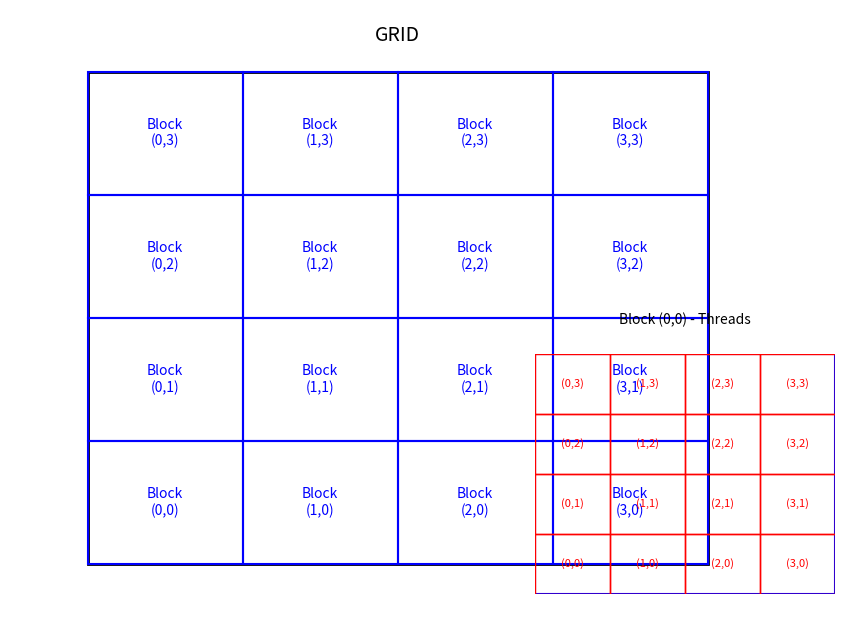
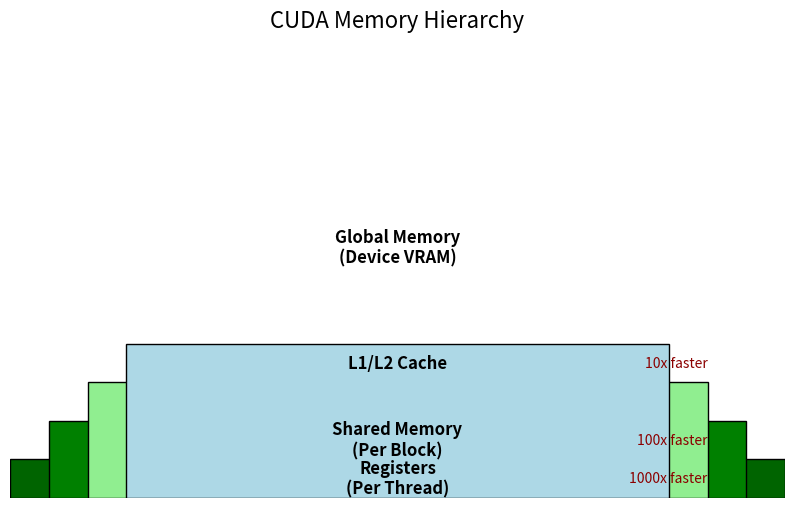

Write Python code to recreate these figures, in order.
import numpy as np
import matplotlib.pyplot as plt
import time

def explain_cuda_concepts():
    print("=" * 80)
    print("CUDA PROGRAMMING CONCEPTS EXPLANATION".center(80))
    print("=" * 80)
    
    print("\n1. CUDA EXECUTION MODEL\n")
    print("In CUDA, computation is organized in:")
    print("  - GRID: The entire computation")
    print("  - BLOCKS: Groups of threads that execute together")
    print("  - THREADS: Individual execution units")
    
    print("\nPseudo-CUDA kernel definition:")
    print("""
    __global__ void matrixMultiply(float* A, float* B, float* C, int width) {
        int row = blockIdx.y * blockDim.y + threadIdx.y;
        int col = blockIdx.x * blockDim.x + threadIdx.x;
        
        if (row < width && col < width) {
            float sum = 0.0f;
            for (int i = 0; i < width; i++) {
                sum += A[row * width + i] * B[i * width + col];
            }
            C[row * width + col] = sum;
        }
    }
    """)
    
    print("\nKernel launch configuration:")
    print("""
    dim3 threadsPerBlock(16, 16);
    dim3 numBlocks((width + threadsPerBlock.x - 1) / threadsPerBlock.x,
                   (width + threadsPerBlock.y - 1) / threadsPerBlock.y);
    
    matrixMultiply<<<numBlocks, threadsPerBlock>>>(d_A, d_B, d_C, width);
    """)
    
    print("\n2. MEMORY HIERARCHY\n")
    print("CUDA devices have multiple memory types:")
    print("  - Global Memory: Accessible by all threads, highest latency")
    print("  - Shared Memory: Shared within a block, much faster than global")
    print("  - Registers: Per-thread, fastest access")
    print("  - Constant Memory: Read-only, cached, good for lookup tables")
    print("  - Texture Memory: Optimized for 2D spatial locality")
    
    print("\nShared memory example:")
    print("""
    __global__ void sharedMemMatrixMult(float* A, float* B, float* C, int width) {
        __shared__ float sharedA[TILE_SIZE][TILE_SIZE];
        __shared__ float sharedB[TILE_SIZE][TILE_SIZE];
        
        int row = blockIdx.y * blockDim.y + threadIdx.y;
        int col = blockIdx.x * blockDim.x + threadIdx.x;
        
        float sum = 0.0f;
        
        for (int t = 0; t < width/TILE_SIZE; t++) {
            sharedA[threadIdx.y][threadIdx.x] = A[row*width + t*TILE_SIZE + threadIdx.x];
            sharedB[threadIdx.y][threadIdx.x] = B[(t*TILE_SIZE + threadIdx.y)*width + col];
            
            __syncthreads();
            
            for (int i = 0; i < TILE_SIZE; i++) {
                sum += sharedA[threadIdx.y][i] * sharedB[i][threadIdx.x];
            }
            
            __syncthreads();
        }
        
        C[row*width + col] = sum;
    }
    """)
    
    print("\n3. THREAD SYNCHRONIZATION\n")
    print("CUDA provides synchronization primitives:")
    print("  - __syncthreads(): Synchronizes all threads in a block")
    print("  - Atomic operations: For thread-safe updates to shared values")
    
    print("\nAtomic operation example:")
    print("""
    __global__ void histogram(int* data, int* hist, int N) {
        int tid = blockIdx.x * blockDim.x + threadIdx.x;
        
        if (tid < N) {
            int value = data[tid];
            atomicAdd(&hist[value], 1);
        }
    }
    """)
    
    print("\n4. MEMORY TRANSFERS\n")
    print("Data must be transferred between host (CPU) and device (GPU):")
    print("""
    float *d_A, *d_B, *d_C;
    cudaMalloc(&d_A, size);
    cudaMalloc(&d_B, size);
    cudaMalloc(&d_C, size);
    
    cudaMemcpy(d_A, h_A, size, cudaMemcpyHostToDevice);
    cudaMemcpy(d_B, h_B, size, cudaMemcpyHostToDevice);
    
    cudaMemcpy(h_C, d_C, size, cudaMemcpyDeviceToHost);
    
    cudaFree(d_A);
    cudaFree(d_B);
    cudaFree(d_C);
    """)

def visualize_cuda_execution_model():
    fig, ax = plt.subplots(figsize=(10, 8))
    
    grid_rect = plt.Rectangle((0, 0), 8, 8, fc='none', ec='black', lw=2)
    ax.add_patch(grid_rect)
    ax.text(4, 8.5, "GRID", horizontalalignment='center', fontsize=14)
    
    for i in range(4):
        for j in range(4):
            block_rect = plt.Rectangle((i*2, j*2), 2, 2, fc='none', ec='blue', lw=1.5)
            ax.add_patch(block_rect)
            ax.text(i*2+1, j*2+1, f"Block\n({i},{j})", horizontalalignment='center', 
                   verticalalignment='center', fontsize=10, color='blue')
    
    zoom_ax = fig.add_axes([0.65, 0.15, 0.3, 0.3])
    zoom_ax.set_xlim(0, 4)
    zoom_ax.set_ylim(0, 4)
    zoom_rect = plt.Rectangle((0, 0), 4, 4, fc='none', ec='blue', lw=1.5)
    zoom_ax.add_patch(zoom_rect)
    zoom_ax.text(2, 4.5, "Block (0,0) - Threads", horizontalalignment='center', fontsize=10)
    
    for i in range(4):
        for j in range(4):
            thread_rect = plt.Rectangle((i, j), 1, 1, fc='none', ec='red', lw=1)
            zoom_ax.add_patch(thread_rect)
            zoom_ax.text(i+0.5, j+0.5, f"({i},{j})", horizontalalignment='center', 
                       verticalalignment='center', fontsize=8, color='red')
    
    ax.set_xlim(-1, 9)
    ax.set_ylim(-1, 9)
    ax.axis('off')
    zoom_ax.axis('off')
    
    plt.savefig("cuda_execution_model.png")
    plt.close()

def visualize_memory_hierarchy():
    fig, ax = plt.subplots(figsize=(10, 6))
    
    hierarchy = [
        ("Registers\n(Per Thread)", "darkgreen", 1),
        ("Shared Memory\n(Per Block)", "green", 2),
        ("L1/L2 Cache", "lightgreen", 3),
        ("Global Memory\n(Device VRAM)", "lightblue", 4)
    ]
    
    for i, (name, color, size) in enumerate(hierarchy):
        left = i * 0.5
        rect = plt.Rectangle((left, 0), 10 - i, size, fc=color, ec='black', lw=1)
        ax.add_patch(rect)
        
        ax.text(5, 0.5 + sum(item[2] for item in hierarchy[:i]), name, 
                horizontalalignment='center', verticalalignment='center', 
                fontsize=12, fontweight='bold')
        
        if i < len(hierarchy) - 1:
            ax.text(9, 0.5 + sum(item[2] for item in hierarchy[:i]), 
                    f"{10**(len(hierarchy)-i-1)}x faster", 
                    horizontalalignment='right', verticalalignment='center', 
                    fontsize=10, color='darkred')
    
    ax.set_xlim(0, 10)
    ax.set_ylim(0, 12)
    ax.axis('off')
    plt.title("CUDA Memory Hierarchy", fontsize=16)
    
    plt.savefig("cuda_memory_hierarchy.png")
    plt.close()

def main():
    explain_cuda_concepts()
    visualize_cuda_execution_model()
    visualize_memory_hierarchy()
    
    print("\nExplanation complete. Visual diagrams saved as:")
    print("1. cuda_execution_model.png - Visual representation of CUDA's grid/block/thread model")
    print("2. cuda_memory_hierarchy.png - CUDA memory hierarchy diagram")

if __name__ == "__main__":
    main()
